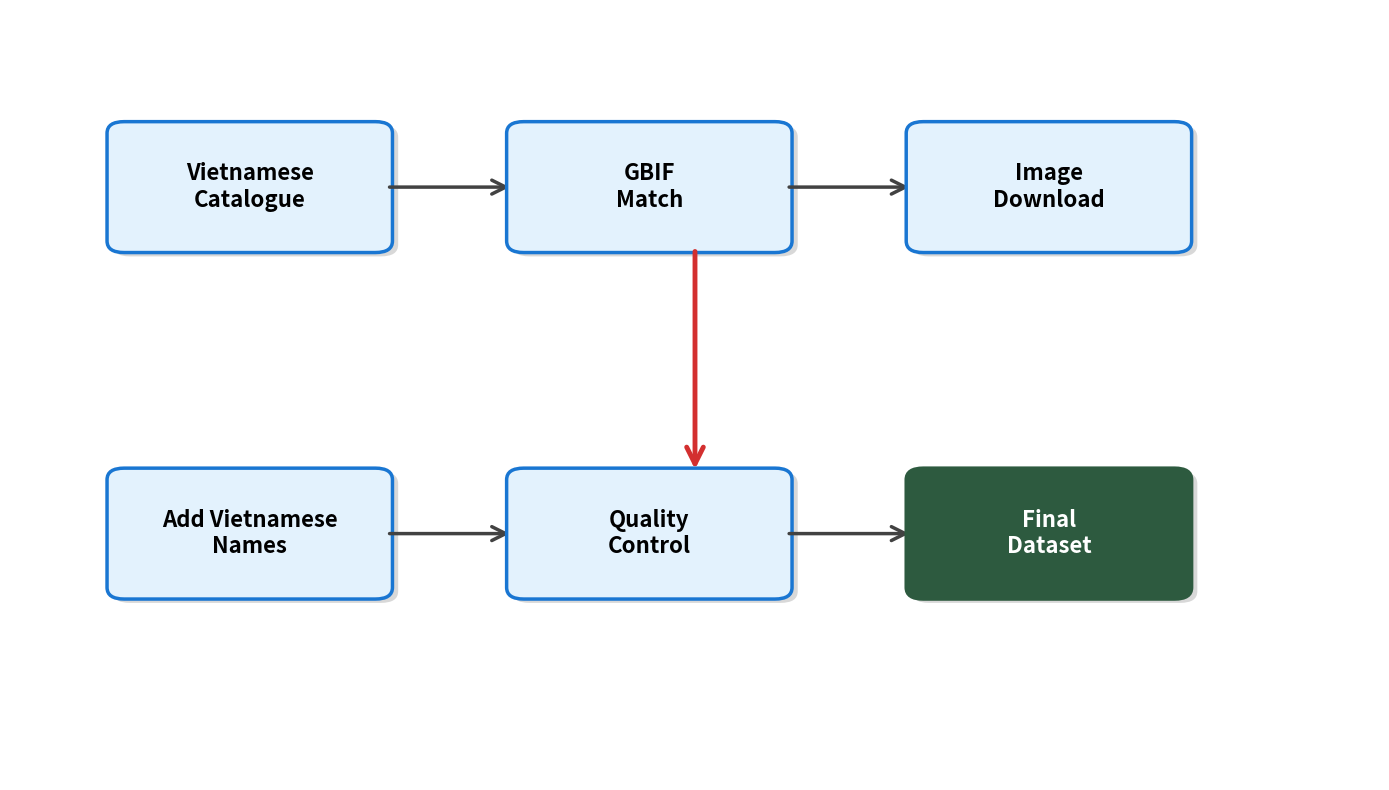

Source code (Python):
import matplotlib.pyplot as plt
import matplotlib.patches as mpatches
from matplotlib.patches import FancyBboxPatch, FancyArrowPatch

fig, ax = plt.subplots(figsize=(14, 8))
ax.set_xlim(0, 12)
ax.set_ylim(0, 10)
ax.axis('off')

# Define box parameters
box_width = 2.2
box_height = 1.4
y_line1 = 7
y_line2 = 2.5

# Color scheme
box_color = '#E3F2FD'  # Light blue
border_color = '#1976D2'  # Darker blue
final_box_color = '#2d5a3f'  # Dark green
arrow_color = '#424242'  # Dark gray
vertical_arrow_color = '#D32F2F'  # Red

# Line 1 boxes
boxes_line1 = [
    (1, y_line1, "Vietnamese\nCatalogue"),
    (4.5, y_line1, "GBIF\nMatch"),
    (8, y_line1, "Image\nDownload")
]

# Line 2 boxes
boxes_line2 = [
    (1, y_line2, "Add Vietnamese\nNames"),
    (4.5, y_line2, "Quality\nControl"),
    (8, y_line2, "Final\nDataset")
]


def draw_box(ax, x, y, width, height, text, facecolor, edgecolor, textcolor='black', fontweight='bold'):
    """Draw a rounded box with shadow effect"""
    # Shadow
    shadow = FancyBboxPatch((x + 0.05, y - 0.05), width, height,
                            boxstyle="round,pad=0.15",
                            edgecolor='none', facecolor='gray', alpha=0.3, linewidth=0)
    ax.add_patch(shadow)

    # Main box
    box = FancyBboxPatch((x, y), width, height,
                         boxstyle="round,pad=0.15",
                         edgecolor=edgecolor, facecolor=facecolor, linewidth=2.5)
    ax.add_patch(box)

    # Text with much bigger font size
    ax.text(x + width / 2, y + height / 2, text,
            ha='center', va='center', fontsize=16, weight=fontweight, color=textcolor)


def draw_arrow(ax, x1, y1, x2, y2, color, linewidth=2.5):
    """Draw a straight arrow"""
    arrow = FancyArrowPatch((x1, y1), (x2, y2),
                            arrowstyle='->', mutation_scale=25,
                            linewidth=linewidth, color=color,
                            connectionstyle="arc3,rad=0")
    ax.add_patch(arrow)


# Draw Line 1 boxes and arrows
for i, (x, y, text) in enumerate(boxes_line1):
    draw_box(ax, x, y, box_width, box_height, text, box_color, border_color)

    # Draw horizontal arrow to next box
    if i < len(boxes_line1) - 1:
        draw_arrow(ax, x + box_width + 0.1, y + box_height / 2,
                   boxes_line1[i + 1][0] - 0.1, y + box_height / 2, arrow_color)

# Draw straight vertical arrow from last box of line 1 to first box of line 2
x_middle = 6  # Center position between the two lines
y_start = boxes_line1[-1][1] - 0.1
y_end = boxes_line2[0][1] + box_height + 0.1

arrow_v = FancyArrowPatch((x_middle, y_start), (x_middle, y_end),
                          arrowstyle='->', mutation_scale=30,
                          linewidth=3.5, color=vertical_arrow_color,
                          connectionstyle="arc3,rad=0")  # rad=0 makes it straight
ax.add_patch(arrow_v)

# Draw Line 2 boxes and arrows
for i, (x, y, text) in enumerate(boxes_line2):
    # Special styling for final box
    if i == len(boxes_line2) - 1:
        draw_box(ax, x, y, box_width, box_height, text,
                 final_box_color, final_box_color, textcolor='white', fontweight='bold')
    else:
        draw_box(ax, x, y, box_width, box_height, text, box_color, border_color)

    # Draw horizontal arrow to next box
    if i < len(boxes_line2) - 1:
        draw_arrow(ax, x + box_width + 0.1, y + box_height / 2,
                   boxes_line2[i + 1][0] - 0.1, y + box_height / 2, arrow_color)

plt.tight_layout()
plt.savefig('flowchart_pretty.pdf', bbox_inches='tight', facecolor='white')
plt.show()
